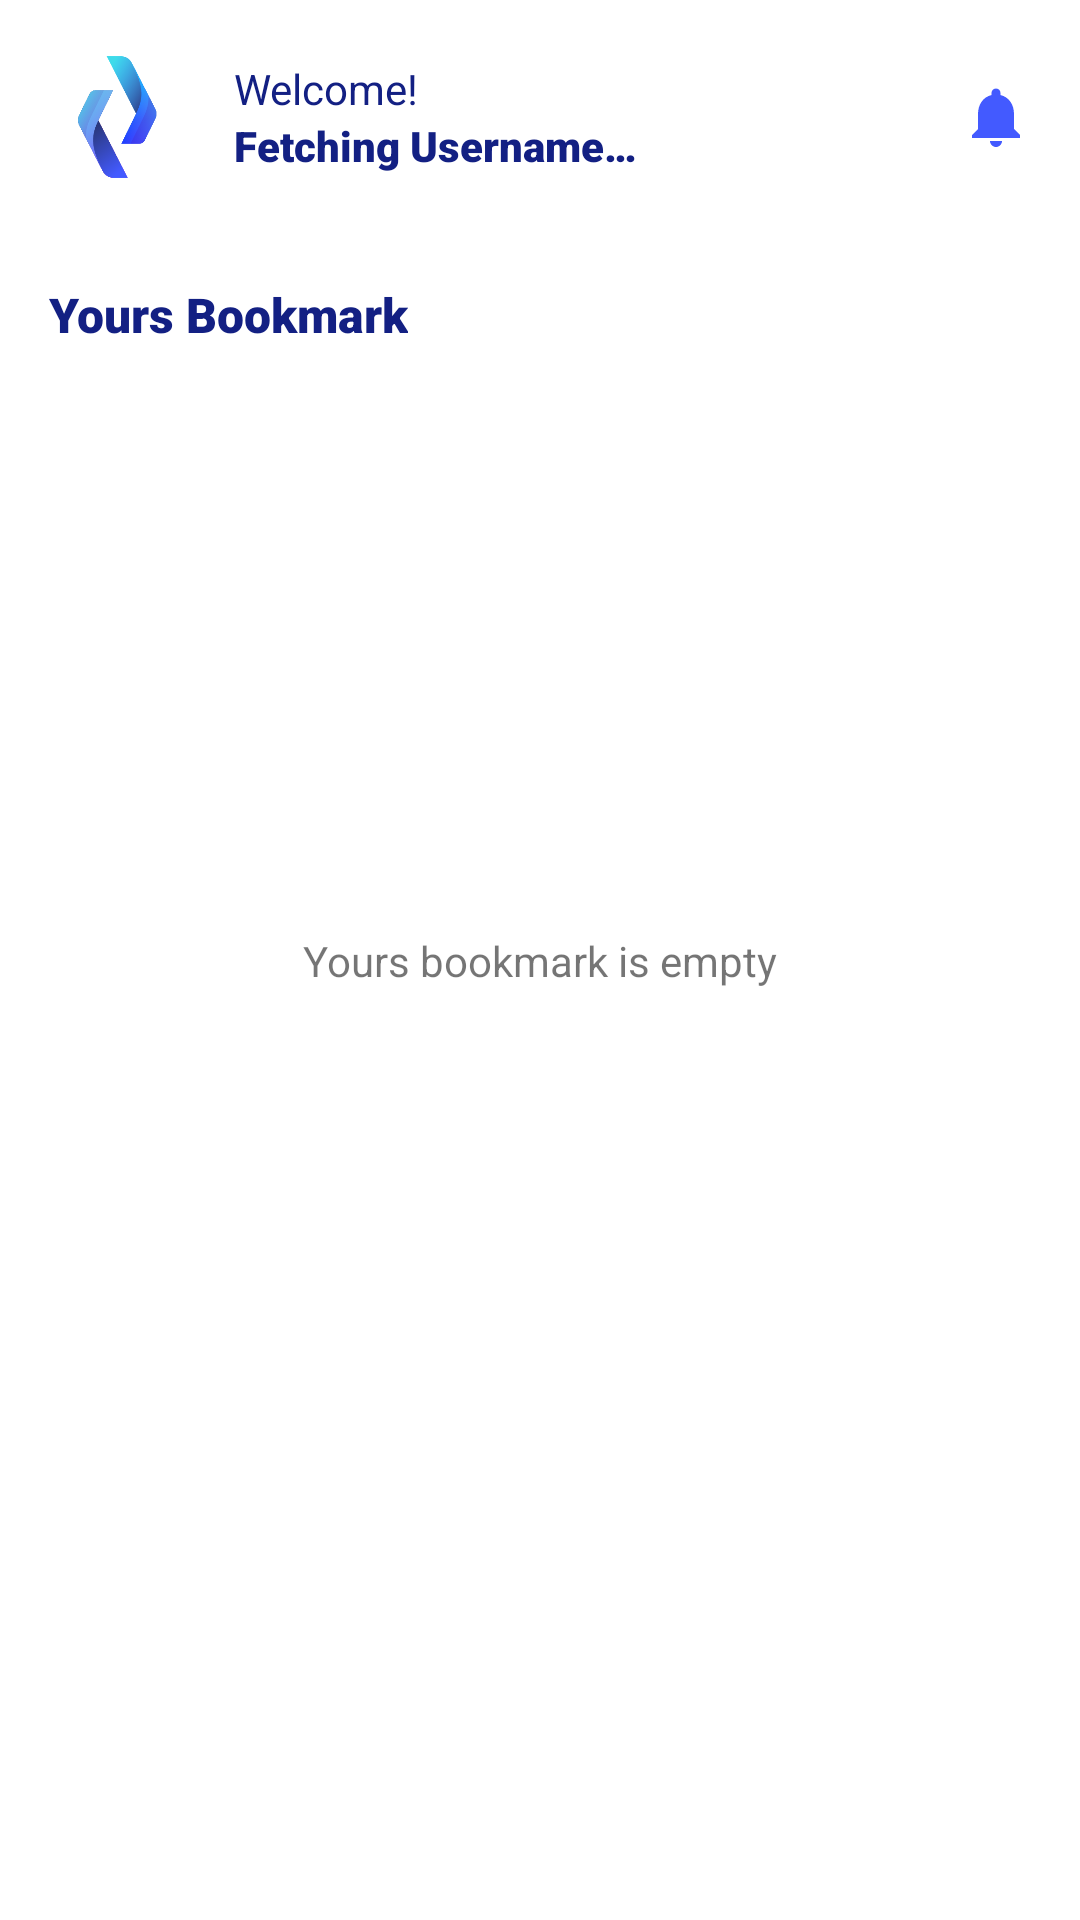

Write the Android layout XML for this screen, with the resource values it uses.
<!-- AndroidManifest.xml: application theme Theme.JarviceApp -->
<!-- res/layout/fragment_bookmark.xml -->
<?xml version="1.0" encoding="utf-8"?>
<androidx.constraintlayout.widget.ConstraintLayout xmlns:android="http://schemas.android.com/apk/res/android"
    xmlns:app="http://schemas.android.com/apk/res-auto"
    xmlns:tools="http://schemas.android.com/tools"
    android:layout_width="match_parent"
    android:layout_height="match_parent">

    <ImageView
        android:id="@+id/imageView"
        android:layout_width="78dp"
        android:layout_height="78dp"
        app:layout_constraintStart_toStartOf="parent"
        app:layout_constraintTop_toTopOf="parent"
        app:srcCompat="@drawable/logo_only" />

    <TextView
        android:id="@+id/tv_welcome"
        android:layout_width="0dp"
        android:layout_height="wrap_content"
        android:fontFamily="sans-serif-thin"
        android:gravity="center"
        android:text="@string/welcome_main"
        android:textColor="@color/text_color"
        android:textSize="14sp"
        android:textStyle="bold"
        app:layout_constraintBottom_toTopOf="@+id/guideline4"
        app:layout_constraintStart_toEndOf="@+id/imageView" />

    <androidx.constraintlayout.widget.Guideline
        android:id="@+id/guideline4"
        android:layout_width="wrap_content"
        android:layout_height="wrap_content"
        android:orientation="horizontal"
        app:layout_constraintGuide_begin="39dp" />

    <ImageView
        android:id="@+id/img_notif"
        android:layout_width="wrap_content"
        android:layout_height="wrap_content"
        android:layout_marginEnd="16dp"
        app:layout_constraintBottom_toBottomOf="@+id/tv_welcome_username"
        app:layout_constraintEnd_toEndOf="parent"
        app:layout_constraintTop_toTopOf="@+id/tv_welcome"
        app:srcCompat="@drawable/ic_baseline_notifications_24" />

    <TextView
        android:id="@+id/tv_welcome_username"
        android:layout_width="wrap_content"
        android:layout_height="wrap_content"
        android:fontFamily="sans-serif-black"
        android:gravity="center"
        android:text="@string/welcome_main_username"
        android:textColor="@color/text_color"
        android:textSize="14sp"
        android:textStyle="bold"
        app:layout_constraintStart_toEndOf="@+id/imageView"
        app:layout_constraintTop_toBottomOf="@+id/tv_welcome" />

    <TextView
        android:id="@+id/tv_banner_job"
        android:layout_width="0dp"
        android:layout_height="wrap_content"
        android:layout_marginStart="16dp"
        android:layout_marginTop="16dp"
        android:fontFamily="sans-serif-black"
        android:gravity="center"
        android:text="@string/title_fragment_bookmark"
        android:textColor="@color/text_color"
        android:textSize="16sp"
        android:textStyle="bold"
        app:layout_constraintStart_toStartOf="parent"
        app:layout_constraintTop_toBottomOf="@+id/imageView" />

    <include
        android:id="@+id/empty_layout"
        layout="@layout/empty"
        android:layout_width="match_parent"
        android:layout_height="match_parent"/>

    <androidx.recyclerview.widget.RecyclerView
        android:id="@+id/rv_list_job"
        android:layout_width="0dp"
        android:layout_height="0dp"
        android:layout_marginStart="8dp"
        android:layout_marginTop="8dp"
        android:layout_marginEnd="8dp"
        android:clipToPadding="false"
        app:layout_constraintBottom_toBottomOf="parent"
        app:layout_constraintEnd_toEndOf="parent"
        app:layout_constraintStart_toStartOf="parent"
        app:layout_constraintTop_toBottomOf="@+id/tv_banner_job"
        tools:listitem="@layout/item_col_job" />

</androidx.constraintlayout.widget.ConstraintLayout>
<!-- res/layout/empty.xml (included above) -->
<?xml version="1.0" encoding="utf-8"?>
<androidx.constraintlayout.widget.ConstraintLayout xmlns:android="http://schemas.android.com/apk/res/android"
    xmlns:app="http://schemas.android.com/apk/res-auto"
    xmlns:tools="http://schemas.android.com/tools"
    android:layout_width="match_parent"
    android:layout_height="match_parent">

    <TextView
        android:id="@+id/tv_message"
        android:layout_width="wrap_content"
        android:layout_height="wrap_content"
        android:text="@string/log_message"
        app:layout_constraintBottom_toBottomOf="parent"
        app:layout_constraintEnd_toEndOf="parent"
        app:layout_constraintStart_toStartOf="parent"
        app:layout_constraintTop_toTopOf="parent" />
</androidx.constraintlayout.widget.ConstraintLayout>
<!-- res/layout/item_col_job.xml (included above) -->
<?xml version="1.0" encoding="utf-8"?>
<LinearLayout xmlns:android="http://schemas.android.com/apk/res/android"
    xmlns:app="http://schemas.android.com/apk/res-auto"
    xmlns:tools="http://schemas.android.com/tools"
    android:orientation="vertical"
    android:layout_width="match_parent"
    android:layout_height="90dp"
    android:paddingTop="8dp">

    <androidx.cardview.widget.CardView
        android:id="@+id/card_list_jobs"
        android:layout_width="match_parent"
        android:layout_height="72dp"
        android:layout_marginHorizontal="16dp"
        app:cardElevation="5dp"
        app:cardCornerRadius="10dp">

        <LinearLayout
            android:layout_width="match_parent"
            android:layout_height="match_parent"
            android:layout_marginEnd="64dp"
            android:orientation="horizontal">

            <ImageView
                android:id="@+id/company_logo"
                android:layout_width="72dp"
                android:layout_height="72dp"
                tools:srcCompat="@tools:sample/avatars"/>

            <LinearLayout
                android:layout_width="match_parent"
                android:layout_height="match_parent"
                android:gravity="center_vertical"
                android:orientation="vertical"
                android:paddingHorizontal="8dp">

                <TextView
                    android:id="@+id/tv_job_name"
                    android:layout_width="wrap_content"
                    android:layout_height="wrap_content"
                    android:text="@string/nama_lowongan"
                    android:textSize="14sp"
                    android:textStyle="bold"
                    android:textColor="@color/text_color"/>

                <TextView
                    android:id="@+id/tv_company_name"
                    android:layout_width="wrap_content"
                    android:layout_height="wrap_content"
                    android:text="@string/nama_company"
                    android:textSize="11sp"
                    android:textColor="@color/text_color"/>
            </LinearLayout>
        </LinearLayout>
        <ImageView
            android:layout_width="wrap_content"
            android:layout_height="wrap_content"
            android:background="@drawable/ic_arrow_right"
            android:layout_gravity="right|center_vertical"/>
    </androidx.cardview.widget.CardView>

</LinearLayout>
<!-- resources referenced by this layout -->
<resources>
  <color name="text_color">#132083</color>
  <!-- drawable ic_arrow_right (drawable) -->
  <vector android:autoMirrored="true" android:height="35dp"
      android:tint="#132083" android:viewportHeight="24"
      android:viewportWidth="24" android:width="35dp" xmlns:android="http://schemas.android.com/apk/res/android">
      <path android:fillColor="@android:color/white" android:pathData="M10,17l5,-5 -5,-5v10z"/>
  </vector>
  <!-- drawable ic_baseline_notifications_24 (drawable) -->
  <vector android:height="24dp" android:tint="#435AFF"
      android:viewportHeight="24" android:viewportWidth="24"
      android:width="24dp" xmlns:android="http://schemas.android.com/apk/res/android">
      <path android:fillColor="@android:color/white" android:pathData="M12,22c1.1,0 2,-0.9 2,-2h-4c0,1.1 0.89,2 2,2zM18,16v-5c0,-3.07 -1.64,-5.64 -4.5,-6.32L13.5,4c0,-0.83 -0.67,-1.5 -1.5,-1.5s-1.5,0.67 -1.5,1.5v0.68C7.63,5.36 6,7.92 6,11v5l-2,2v1h16v-1l-2,-2z"/>
  </vector>
  <!-- drawable logo_only: png bitmap (drawable, 20165 bytes) -->
  <string name="log_message">Yours bookmark is empty</string>
  <string name="nama_company">Company Name</string>
  <string name="nama_lowongan">Vacancy Name</string>
  <string name="title_fragment_bookmark">Yours Bookmark</string>
  <string name="welcome_main">Welcome!</string>
  <string name="welcome_main_username">Fetching Username…</string>
  <style name="Theme.JarviceApp" parent="Theme.MaterialComponents.DayNight.DarkActionBar">
          
          <item name="colorPrimary">@color/text_color</item>
          <item name="colorPrimaryVariant">@color/purple_700</item>
          <item name="colorOnPrimary">@color/white</item>
          
          <item name="colorSecondary">@color/teal_200</item>
          <item name="colorSecondaryVariant">@color/teal_700</item>
          <item name="colorOnSecondary">@color/black</item>
          
          <item name="android:statusBarColor">?attr/colorPrimaryVariant</item>
          
          <item name="android:windowActivityTransitions">true</item>
          <item name="android:windowEnterTransition">@android:transition/slide_right</item>
          <item name="android:windowExitTransition">@android:transition/slide_left</item>
      </style>
  <color name="purple_700">#FF3700B3</color>
  <color name="white">#FFFFFFFF</color>
  <color name="teal_200">#FF03DAC5</color>
  <color name="teal_700">#FF018786</color>
  <color name="black">#FF000000</color>
</resources>
